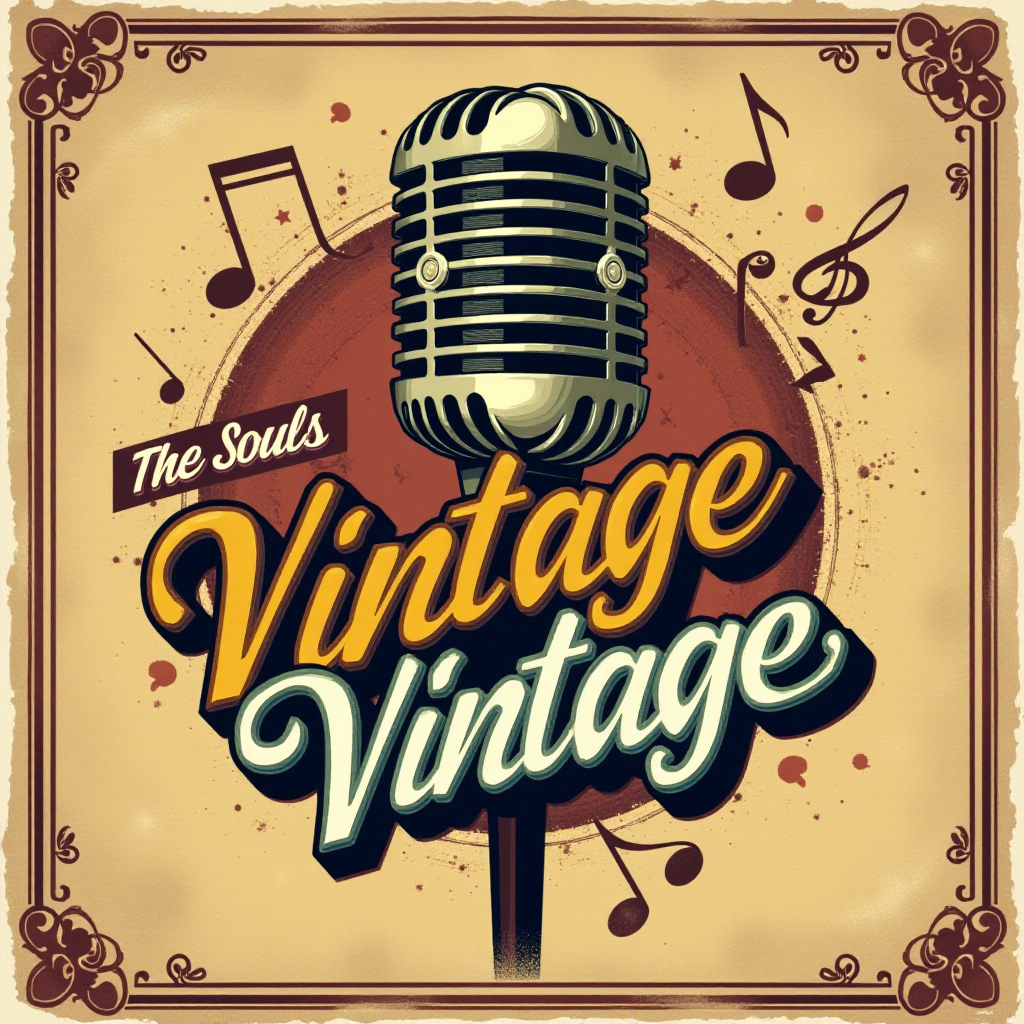
Generation parameters embedded in this image by ComfyUI (PNG 'prompt' text chunk: the API-format workflow graph, JSON):
{"5":{"inputs":{"width":1024,"height":1024,"batch_size":1},"class_type":"EmptyLatentImage"},"6":{"inputs":{"text":"A vintage-inspired cover design with a retro color palette and classic typography, featuring an illustration of a vintage microphone and musical notes, nostalgic and stylish mood, overlay the text \"The Old Souls\" and \"Vintage Vibes\" in a decorative, old-school font.\n","clip":["28",1]},"class_type":"CLIPTextEncode"},"8":{"inputs":{"samples":["13",0],"vae":["28",2]},"class_type":"VAEDecode"},"9":{"inputs":{"filename_prefix":"ComfyUI","images":["8",0]},"class_type":"SaveImage"},"13":{"inputs":{"noise":["25",0],"guider":["22",0],"sampler":["16",0],"sigmas":["17",0],"latent_image":["5",0]},"class_type":"SamplerCustomAdvanced"},"16":{"inputs":{"sampler_name":"euler"},"class_type":"KSamplerSelect"},"17":{"inputs":{"scheduler":"simple","steps":20,"denoise":1.0,"model":["28",0]},"class_type":"BasicScheduler"},"22":{"inputs":{"model":["28",0],"conditioning":["6",0]},"class_type":"BasicGuider"},"25":{"inputs":{"noise_seed":6},"class_type":"RandomNoise"},"28":{"inputs":{"ckpt_name":"flux1-dev-bnb-nf4.safetensors"},"class_type":"CheckpointLoaderNF4"}}